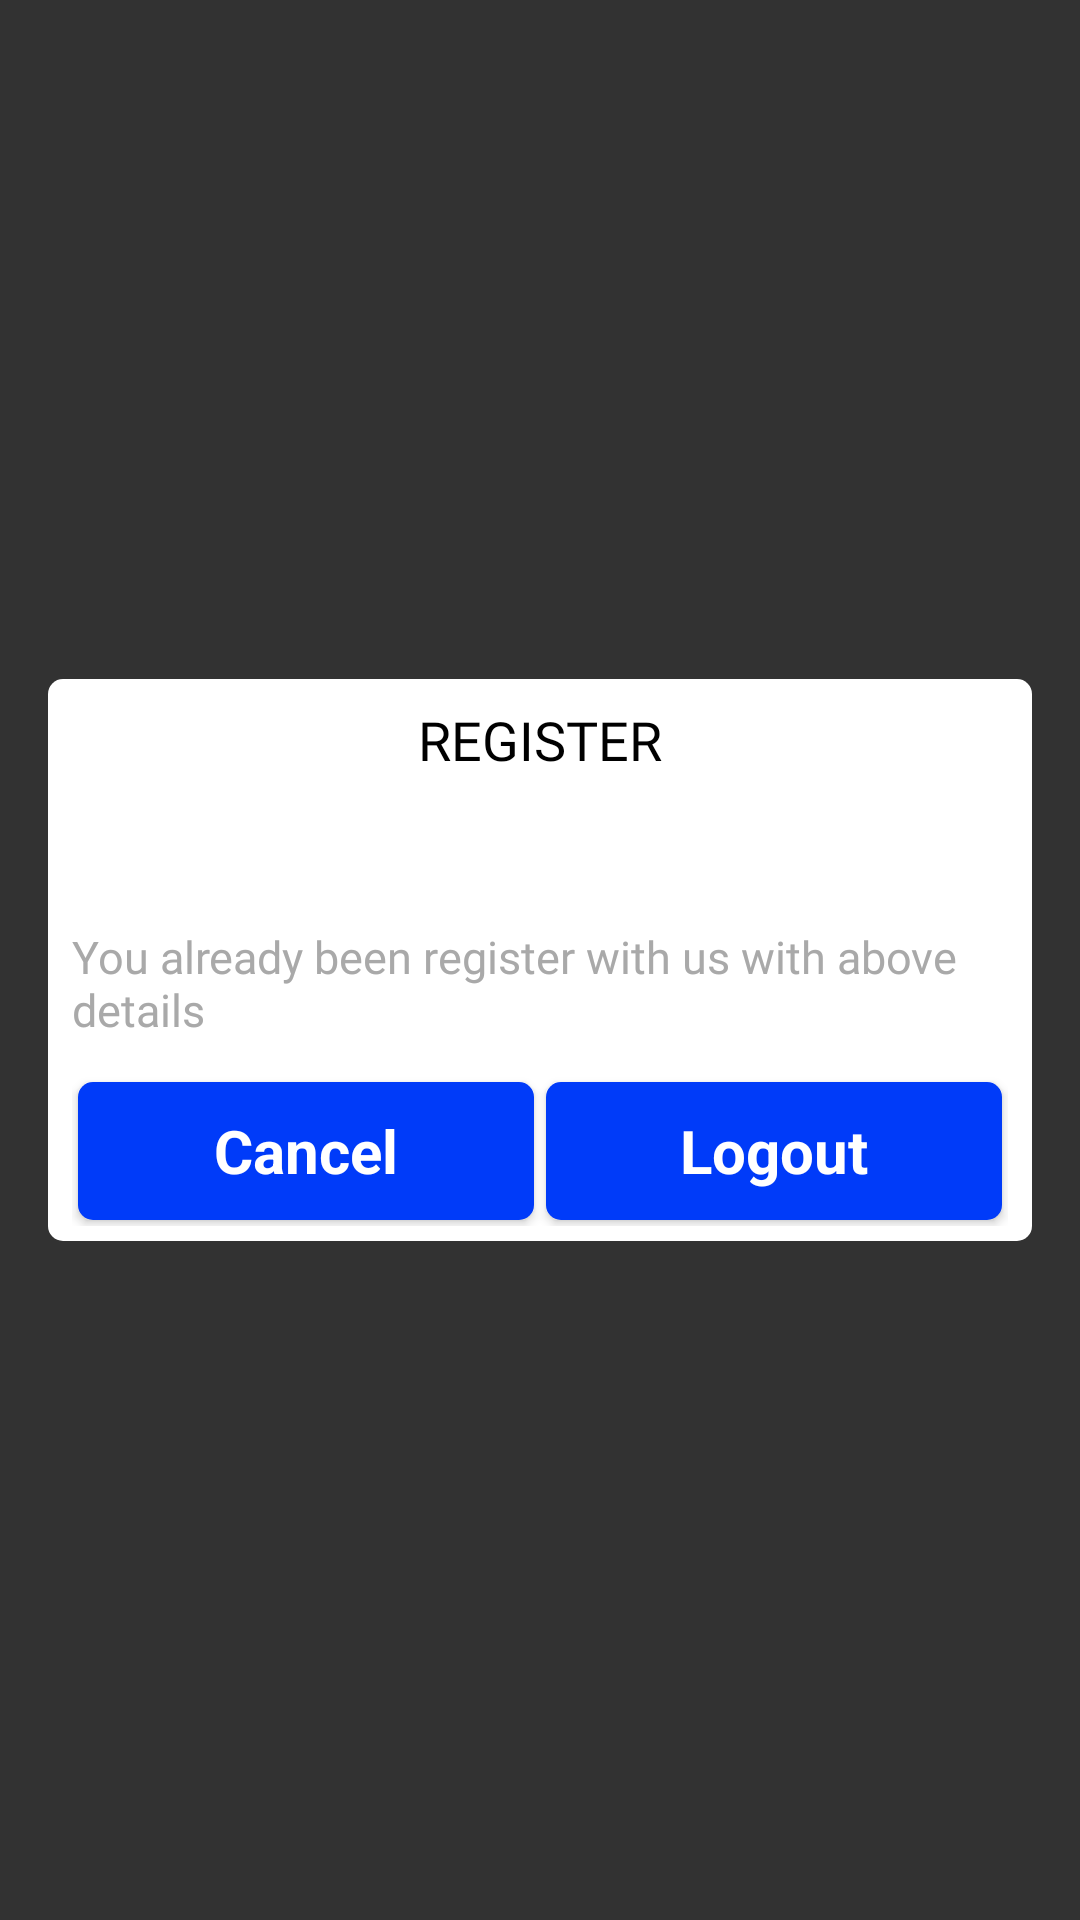

This screen was rendered from an Android layout file. Write that file and the resources it references.
<!-- AndroidManifest.xml: application theme AppTheme -->
<!-- res/layout/activity_already_register_dialog.xml -->
<?xml version="1.0" encoding="utf-8"?>
<RelativeLayout xmlns:android="http://schemas.android.com/apk/res/android"
    xmlns:app="http://schemas.android.com/apk/res-auto"
    xmlns:tools="http://schemas.android.com/tools"
    android:layout_width="match_parent"
    android:layout_height="match_parent"
    android:background="#CC000000">

    <androidx.constraintlayout.widget.ConstraintLayout xmlns:android="http://schemas.android.com/apk/res/android"
        xmlns:app="http://schemas.android.com/apk/res-auto"
        android:layout_width="match_parent"
        android:layout_height="wrap_content"
        android:layout_centerVertical="true"
        android:layout_marginStart="16dp"
        android:layout_marginEnd="16dp"
        android:background="@drawable/round_corner">

        <TextView
            android:id="@+id/txt_register"
            android:layout_width="0dp"
            android:layout_height="wrap_content"
            android:layout_marginStart="8dp"
            android:layout_marginTop="8dp"
            android:layout_marginEnd="8dp"
            android:fontFamily="@font/opensansbold"
            android:gravity="center_horizontal"
            android:text="@string/txt_register"
            android:textAllCaps="true"
            android:textColor="@color/text_black"
            android:textSize="18dp"
            app:layout_constraintEnd_toEndOf="parent"
            app:layout_constraintStart_toStartOf="parent"
            app:layout_constraintTop_toTopOf="parent"
            tools:ignore="SpUsage" />

        <TextView
            android:id="@+id/edt_mobileNumber"
            android:layout_width="match_parent"
            android:layout_height="30dp"
            android:layout_marginStart="8dp"
            android:layout_marginTop="10dp"
            android:layout_marginEnd="8dp"
            android:layout_marginBottom="16dp"
            android:ellipsize="end"
            android:fontFamily="@font/opensansbold"
            android:inputType="textCapWords"
            android:maxLines="2"
            android:text=""
            android:textAlignment="center"
            android:textColor="#000"
            android:textSize="25dp"
            android:textStyle="bold"
            app:layout_constraintBottom_toTopOf="@+id/already_register"
            app:layout_constraintEnd_toEndOf="parent"
            app:layout_constraintStart_toStartOf="parent"
            app:layout_constraintTop_toBottomOf="@+id/txt_register"
            app:layout_constraintVertical_chainStyle="spread_inside" />

        <TextView
            android:id="@+id/txt_already_register"
            android:layout_width="match_parent"
            android:layout_height="50dp"
            android:layout_marginStart="8dp"
            android:layout_marginTop="10dp"
            android:layout_marginEnd="8dp"
            android:fontFamily="@font/opensansbold"
            android:text="@string/alreadydialog_text"
            android:textAlignment="gravity"
            android:textColor="@color/colorLightGrey"
            android:textSize="15dp"
            app:layout_constraintBottom_toTopOf="@+id/ll_button"
            app:layout_constraintEnd_toEndOf="parent"
            app:layout_constraintStart_toStartOf="parent"
            app:layout_constraintTop_toBottomOf="@+id/edt_mobileNumber" />

        <LinearLayout
            android:id="@+id/ll_button"
            android:layout_width="match_parent"
            android:layout_height="50dp"
            android:layout_marginStart="8dp"
            android:layout_marginEnd="8dp"
            android:layout_marginBottom="5dp"
            android:orientation="horizontal"
            android:weightSum="2"
            app:layout_constraintBottom_toBottomOf="parent"
            app:layout_constraintEnd_toEndOf="parent"
            app:layout_constraintStart_toStartOf="parent">

            <Button
                android:id="@+id/buttonCancel"
                style="?android:attr/buttonBarStyle"
                android:layout_width="0dp"
                android:layout_height="match_parent"
                android:layout_margin="2dp"
                android:layout_weight="1"
                android:background="@drawable/add_to_cart_button"
                android:paddingTop="5dp"
                android:paddingBottom="5dp"
                android:text="@string/cancel"
                android:textColor="@color/text_white"
                android:textSize="@dimen/my_canceldialog_text_size"
                android:textStyle="bold"
                tools:ignore="SpUsage" />

            <Button
                android:id="@+id/btn_close"
                style="?android:attr/buttonBarStyle"
                android:layout_width="0dp"
                android:layout_height="match_parent"
                android:layout_margin="2dp"
                android:layout_weight="1"
                android:background="@drawable/add_to_cart_button"
                android:paddingTop="5dp"
                android:paddingBottom="5dp"
                android:text="@string/btn_close"
                android:textColor="@color/text_white"
                android:textSize="@dimen/my_closedialog_text_size"
                android:textStyle="bold"
                tools:ignore="SpUsage" />

        </LinearLayout>
    </androidx.constraintlayout.widget.ConstraintLayout>

</RelativeLayout>
<!-- resources referenced by this layout -->
<resources>
  <color name="colorLightGrey">#A9A9A9</color>
  <color name="text_black">#000000</color>
  <color name="text_white">#ffffff</color>
  <dimen name="my_canceldialog_text_size">20dp</dimen>
  <dimen name="my_closedialog_text_size">20dp</dimen>
  <!-- drawable add_to_cart_button (drawable) -->
  <?xml version="1.0" encoding="UTF-8"?>
  <shape xmlns:android="http://schemas.android.com/apk/res/android">
      <solid android:color="#003bf9"/>
       <corners android:radius="5dp"/>
      <padding android:left="1dp" android:top="1dp" android:right="1dp"
          android:bottom="1dp" />
  
  </shape>
  <!-- drawable round_corner (drawable) -->
  <?xml version="1.0" encoding="utf-8"?>
  <shape xmlns:android="http://schemas.android.com/apk/res/android">
      <solid android:color="#ffffff"/>
      <corners android:topLeftRadius="5dp" android:topRightRadius="5dp"
          android:bottomLeftRadius="5dp" android:bottomRightRadius="5dp"/>
  
  </shape>
  <string name="alreadydialog_text" translatable="false">You already been register with us with above details</string>
  <string name="btn_close" translatable="false">Logout</string>
  <string name="cancel">Cancel</string>
  <string name="txt_register">Register</string>
  <style name="AppTheme" parent="Theme.AppCompat.Light.NoActionBar">
          
          <item name="colorPrimary">@color/colorPrimary</item>
          <item name="colorPrimaryDark">@color/colorPrimaryDark</item>
          <item name="colorAccent">@color/colorAccent</item>
          <item name="android:windowFullscreen">true</item>
  
      </style>
  <color name="colorPrimary">#3F51B5</color>
  <color name="colorPrimaryDark">#303F9F</color>
  <color name="colorAccent">#000000</color>
</resources>
